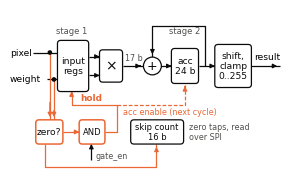

Python code for this plot: (Note: this script raises an exception after producing the figure.)
"""Figures for the SoutheastCon 2027 extended abstract.
Fig. 1: the MAC with its zero-skip (operand isolation) path.
Fig. 2: power saving against zero share, from power/results/power.csv.
Sized for one IEEE column (3.5 in) and readable in grayscale."""
import csv, sys
import matplotlib
matplotlib.use('Agg')
import matplotlib.pyplot as plt
from matplotlib.patches import FancyBboxPatch, Circle, Polygon

INK, QUIET, GRID = '#0b0b0b', '#52514e', '#d9d8d4'
BLUE, ORANGE = '#2a78d6', '#eb6834'          # categorical slots 1 and 2
plt.rcParams.update({'font.family': 'DejaVu Sans', 'font.size': 7, 'axes.linewidth': 0.6,
                     'pdf.fonttype': 42, 'svg.fonttype': 'none'})


def box(ax, x, y, w, h, text, ec=INK, fs=6.6, lw=0.9, fc='white'):
    ax.add_patch(FancyBboxPatch((x, y), w, h, boxstyle='round,pad=0,rounding_size=0.12',
                                fc=fc, ec=ec, lw=lw, zorder=3))
    ax.text(x + w / 2, y + h / 2, text, ha='center', va='center', fontsize=fs, color=INK, zorder=4, linespacing=1.15)


def wire(ax, pts, c=INK, lw=0.9, arrow=True, ls='-'):
    xs, ys = zip(*pts)
    ax.plot(xs[:-1] + (xs[-1],), ys, color=c, lw=lw, ls=ls, zorder=2, solid_capstyle='butt')
    if arrow:
        (x0, y0), (x1, y1) = pts[-2], pts[-1]
        ax.annotate('', xy=(x1, y1), xytext=(x0 + 0.7 * (x1 - x0), y0 + 0.7 * (y1 - y0)),
                    arrowprops=dict(arrowstyle='-|>,head_length=0.35,head_width=0.18', color=c, lw=lw), zorder=2)


def dot(ax, x, y, c=INK):
    ax.add_patch(Circle((x, y), 0.06, color=c, zorder=5))


def fig_mac(path):
    fig, ax = plt.subplots(figsize=(3.5, 2.15))
    ax.set_xlim(0, 10); ax.set_ylim(0, 6.15); ax.axis('off')
    # inputs
    ax.text(0.0, 4.55, 'pixel', fontsize=6.6, va='center')
    ax.text(0.0, 3.55, 'weight', fontsize=6.6, va='center')
    wire(ax, [(0.85, 4.55), (1.75, 4.55)], arrow=False)
    wire(ax, [(1.36, 3.55), (1.75, 3.55)], arrow=False)
    # stage 1: operand registers
    box(ax, 1.75, 3.1, 1.15, 1.9, 'input\nregs')
    ax.text(2.27, 5.25, 'stage 1', ha='center', fontsize=6, color=QUIET)
    # multiplier
    box(ax, 3.3, 3.45, 0.85, 1.2, '×', fs=10)
    wire(ax, [(2.9, 4.4), (3.3, 4.4)]); wire(ax, [(2.9, 3.7), (3.3, 3.7)])
    ax.text(4.55, 4.25, '17 b', fontsize=5.8, color=QUIET, ha='center')
    # adder and accumulator
    ax.add_patch(Circle((5.25, 4.05), 0.33, fc='white', ec=INK, lw=0.9, zorder=3))
    ax.text(5.25, 4.05, '+', ha='center', va='center', fontsize=9, zorder=4)
    wire(ax, [(4.15, 4.05), (4.92, 4.05)])
    box(ax, 5.95, 3.4, 1.0, 1.3, 'acc\n24 b')
    ax.text(6.45, 5.25, 'stage 2', ha='center', fontsize=6, color=QUIET)
    wire(ax, [(5.58, 4.05), (5.95, 4.05)])
    wire(ax, [(6.95, 4.05), (7.2, 4.05), (7.2, 5.55), (5.25, 5.55), (5.25, 4.38)])   # feedback
    # output stage
    box(ax, 7.55, 3.25, 1.35, 1.6, 'shift,\nclamp\n0..255')
    wire(ax, [(7.2, 4.05), (7.55, 4.05)], arrow=True)
    wire(ax, [(8.9, 4.05), (9.95, 4.05)])
    ax.text(9.95, 4.3, 'result', ha='right', fontsize=6.6)
    # zero detect on the incoming tap
    dot(ax, 1.47, 4.55); dot(ax, 1.62, 3.55)
    wire(ax, [(1.47, 4.55), (1.47, 2.05)], c=ORANGE)
    wire(ax, [(1.62, 3.55), (1.62, 2.05)], c=ORANGE)
    box(ax, 0.95, 1.15, 1.0, 0.9, 'zero?', ec=ORANGE, lw=1.1)
    # gate with gate_en
    wire(ax, [(1.95, 1.6), (2.55, 1.6)], c=ORANGE)
    box(ax, 2.55, 1.15, 0.95, 0.9, 'AND', ec=ORANGE, lw=1.1, fs=6)
    ax.text(3.15, 0.72, 'gate_en', ha='left', va='center', fontsize=5.8, color=QUIET)
    wire(ax, [(3.0, 0.55), (3.0, 1.15)], c=INK)
    # hold -> register enable (hold freezes operands and the accumulator)
    wire(ax, [(3.5, 1.6), (3.95, 1.6), (3.95, 2.6), (2.27, 2.6), (2.27, 3.1)], c=ORANGE)
    ax.text(3.0, 2.78, 'hold', fontsize=6.4, color=ORANGE, ha='center', weight='bold')
    wire(ax, [(3.95, 2.6), (6.45, 2.6), (6.45, 3.4)], c=ORANGE, ls=(0, (3, 1.5)))
    ax.text(4.15, 2.35, 'acc enable (next cycle)', fontsize=5.8, color=ORANGE, ha='left', va='center')
    # skip counter
    wire(ax, [(1.3, 1.15), (1.3, 0.3), (5.4, 0.3), (5.4, 1.15)], c=ORANGE)
    box(ax, 4.45, 1.15, 1.95, 0.9, 'skip count\n16 b', ec=INK, fs=6)
    ax.text(6.6, 1.6, 'zero taps, read\nover SPI', fontsize=5.8, color=QUIET, va='center', linespacing=1.1)
    fig.savefig(path + '.png', dpi=600, bbox_inches='tight', facecolor='white')
    fig.savefig(path + '.pdf', bbox_inches='tight', facecolor='white')
    plt.close(fig)


def fig_power(csv_path, path):
    rows = {r['condition']: r for r in csv.DictReader(open(csv_path))}
    idle_mac = float(rows['idle']['mac_uW'])
    xs, chip, mac = [], [], []
    for t in ('T0', 'T64', 'T128', 'T192', 'T230'):
        g, b = rows[t + '_gated'], rows[t + '_bypass']
        xs.append(100 * float(g['zero_share']))
        chip.append(100 * (1 - float(g['total_uW']) / float(b['total_uW'])))
        mg, mb = float(g['mac_uW']) - idle_mac, float(b['mac_uW']) - idle_mac
        mac.append(100 * (1 - mg / mb))
    fig, ax = plt.subplots(figsize=(3.5, 2.05))
    ax.plot(xs, mac, color=BLUE, lw=1.6, marker='o', ms=4, mec='white', mew=0.8, zorder=3)
    ax.plot(xs, chip, color=ORANGE, lw=1.6, marker='s', ms=4, mec='white', mew=0.8, ls=(0, (4, 1.6)), zorder=3)
    ax.text(xs[-1] - 1.5, mac[-1], f'MAC dynamic\npower ({mac[-1]:.0f}%)', ha='right', va='center', fontsize=6.6, color=INK)
    ax.text(xs[-1] - 1.5, chip[-1] + 6.5, f'whole chip ({chip[-1]:.1f}%)', ha='right', va='bottom', fontsize=6.6, color=INK)
    ax.set_xlim(0, 95); ax.set_ylim(0, 72)
    ax.set_xticks([0, 25, 50, 75, 90]); ax.set_yticks([0, 20, 40, 60])
    ax.set_xlabel('Share of zero pixels (%)', fontsize=7, color=INK)
    ax.set_ylabel('Power saving, gated\nvs. BYPASS (%)', fontsize=7, color=INK)
    ax.grid(axis='y', color=GRID, lw=0.5); ax.set_axisbelow(True)
    for s in ('top', 'right'):
        ax.spines[s].set_visible(False)
    ax.tick_params(labelsize=6.6, colors=QUIET, length=2.5, width=0.5)
    fig.savefig(path + '.png', dpi=600, bbox_inches='tight', facecolor='white')
    fig.savefig(path + '.pdf', bbox_inches='tight', facecolor='white')
    plt.close(fig)
    return xs, mac, chip


if __name__ == '__main__':
    out = sys.argv[2] if len(sys.argv) > 2 else '.'
    fig_mac(out + '/fig1_mac')
    print(fig_power(sys.argv[1], out + '/fig2_power'))
